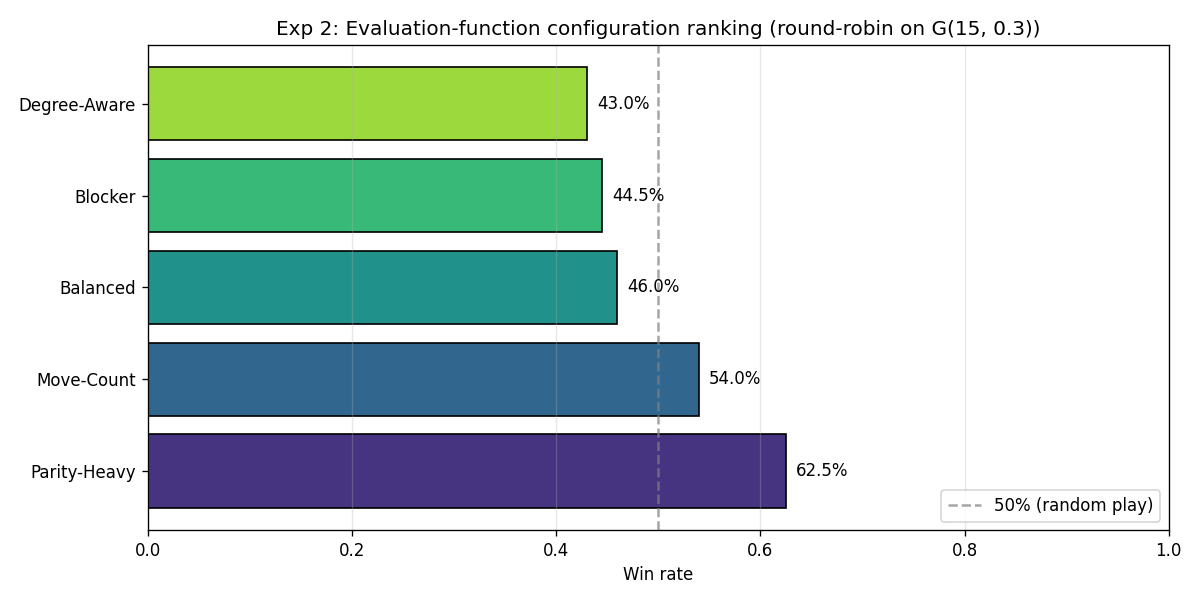

Values plotted in this chart, from the file beside it:
rank, name, wins, games_played, win_rate, weights
1, Parity-Heavy, 125, 200, 0.625, {'move_parity': 3.0, 'move_count': 1.0}
2, Move-Count, 108, 200, 0.54, {'move_count': 1.0}
3, Balanced, 92, 200, 0.46, {'move_count': 1.0, 'move_parity': 1.0, …
4, Blocker, 89, 200, 0.445, {'blocked_ratio': 2.0, 'move_count': 1.0…
5, Degree-Aware, 86, 200, 0.43, {'degree_sum': 1.0, 'move_count': 0.5}
